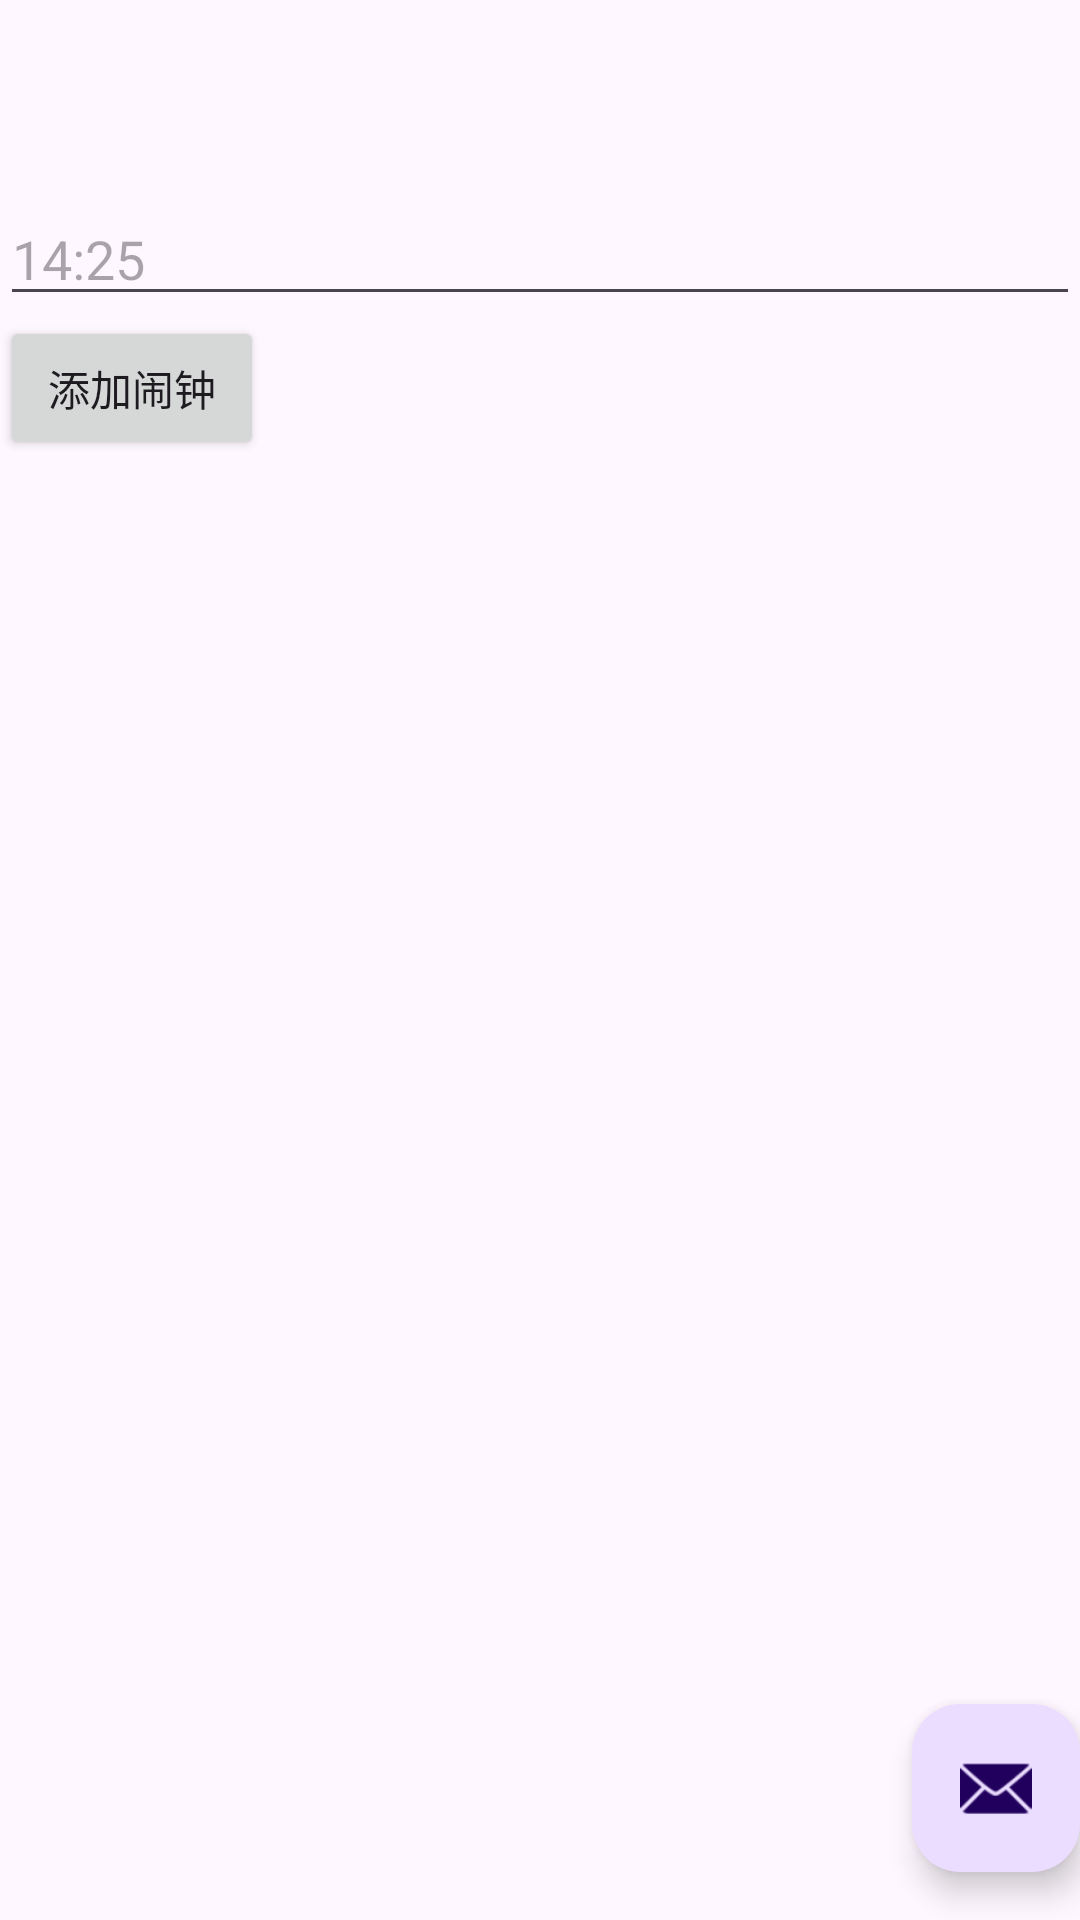

The Android layout XML behind this screen, and the referenced resources:
<!-- AndroidManifest.xml: activity theme Theme.CalendarAndAlarmDemo -->
<!-- res/layout/activity_main.xml -->
<?xml version="1.0" encoding="utf-8"?>
<androidx.coordinatorlayout.widget.CoordinatorLayout xmlns:android="http://schemas.android.com/apk/res/android"
    xmlns:app="http://schemas.android.com/apk/res-auto"
    xmlns:tools="http://schemas.android.com/tools"
    android:layout_width="match_parent"
    android:layout_height="match_parent"
    android:fitsSystemWindows="true"
    tools:context=".MainActivity">

    <com.google.android.material.appbar.AppBarLayout
        android:layout_width="match_parent"
        android:layout_height="wrap_content"
        android:fitsSystemWindows="true">

        <com.google.android.material.appbar.MaterialToolbar
            android:id="@+id/toolbar"
            android:layout_width="match_parent"
            android:layout_height="?attr/actionBarSize" />

    </com.google.android.material.appbar.AppBarLayout>

    <com.google.android.material.floatingactionbutton.FloatingActionButton
        android:id="@+id/fab"
        android:layout_width="wrap_content"
        android:layout_height="wrap_content"
        android:layout_gravity="bottom|end"
        android:layout_marginEnd="@dimen/fab_margin"
        android:layout_marginBottom="16dp"
        app:srcCompat="@android:drawable/ic_dialog_email" />

    <include layout="@layout/content_main" android:id="@+id/contentLayout"/>

</androidx.coordinatorlayout.widget.CoordinatorLayout>
<!-- res/layout/content_main.xml (included above) -->
<?xml version="1.0" encoding="utf-8"?>
<androidx.constraintlayout.widget.ConstraintLayout xmlns:android="http://schemas.android.com/apk/res/android"
    xmlns:app="http://schemas.android.com/apk/res-auto"
    android:layout_width="match_parent"
    android:layout_height="match_parent"
    app:layout_behavior="@string/appbar_scrolling_view_behavior">

    <LinearLayout
        android:layout_width="match_parent"
        android:layout_height="match_parent"
        android:orientation="vertical"
        >
        <EditText
            android:id="@+id/timeEditText"
            android:layout_width="match_parent"
            android:layout_height="wrap_content"
            android:hint="14:25"
            />
        <Button
            android:id="@+id/timeAddedBtn"
            android:layout_width="wrap_content"
            android:layout_height="wrap_content"
            android:text="添加闹钟"
            />
    </LinearLayout>
</androidx.constraintlayout.widget.ConstraintLayout>
<!-- resources referenced by this layout -->
<resources>
  <style name="Theme.CalendarAndAlarmDemo" parent="Base.Theme.CalendarAndAlarmDemo" />
  <style name="Base.Theme.CalendarAndAlarmDemo" parent="Theme.Material3.DayNight.NoActionBar">
          
          
      </style>
</resources>
